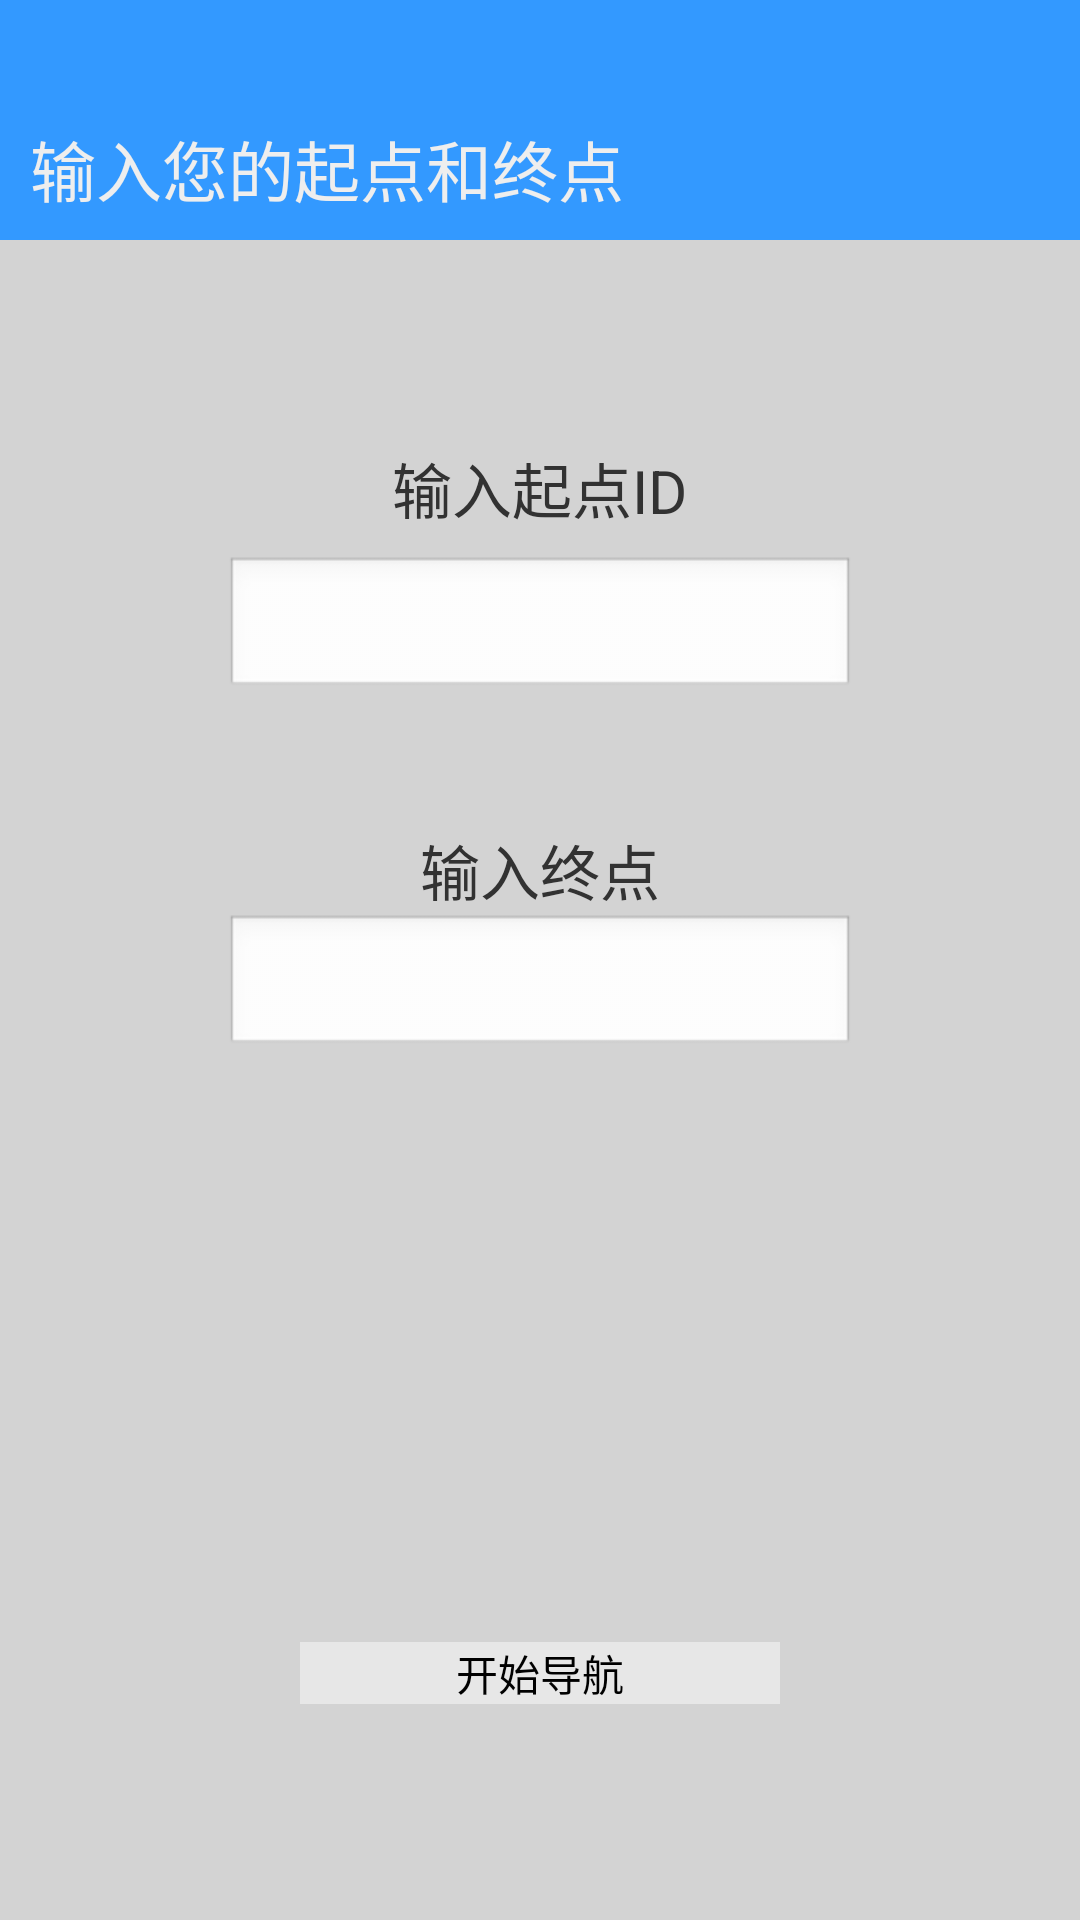

Here is an Android app screen rendered from its layout file. Give the layout XML and the strings, colors and styles it references.
<!-- AndroidManifest.xml: application theme AppsTheme -->
<!-- res/layout/activity_main.xml -->
<RelativeLayout xmlns:android="http://schemas.android.com/apk/res/android"
    xmlns:tools="http://schemas.android.com/tools"
    android:id="@+id/main1"
    android:layout_width="match_parent"
    android:layout_height="match_parent"
    android:background="@color/light_gray"
    tools:context="com.vuforia.samples.VuforiaSamples.ui.ActivityList.MainActivity" >

    <LinearLayout
        android:id="@+id/linearLayout1"
        android:layout_width="match_parent"
        android:layout_height="80dp"
        android:layout_alignParentLeft="true"
        android:layout_alignParentTop="true"
        android:layout_centerHorizontal="true"
        android:background="@color/title"
        android:orientation="vertical" >

        <TextView
            android:id="@+id/textView1"
            android:layout_width="wrap_content"
            android:layout_height="wrap_content"
            android:layout_gravity="left"
            android:paddingTop="40dp"
            android:paddingLeft="10dp"
            android:text="输入您的起点和终点"
            android:textColor="#ffeeeeee"
            android:textSize="22dp" />
    </LinearLayout>

    <LinearLayout
        android:id="@+id/linearLayout2"
        android:layout_width="match_parent"
        android:layout_height="10dp"
        android:layout_alignParentLeft="true"
        android:layout_below="@+id/linearLayout1"
        android:layout_marginTop="36dp"
        android:orientation="vertical" >


    </LinearLayout>

    <Button
        android:id="@+id/start_button"
        android:layout_width="160dp"
        android:layout_height="wrap_content"
        android:layout_alignParentBottom="true"
        android:layout_centerHorizontal="true"
        android:layout_marginBottom="72dp"
        android:background="@color/button"
        android:text="开始导航" />

    <LinearLayout
        android:id="@+id/l1"
        android:layout_width="fill_parent"
        android:layout_height="50dp"
        android:layout_alignParentLeft="true"
        android:layout_below="@+id/textView3"
        android:layout_marginTop="30dp"
        android:orientation="vertical" >
    </LinearLayout>

    <TextView
        android:id="@+id/textView4"
        android:layout_width="wrap_content"
        android:layout_height="wrap_content"
        android:layout_below="@+id/linearLayout2"
        android:layout_centerHorizontal="true"
        android:layout_marginTop="22dp"
        android:text="输入起点ID"
        android:textSize="20dp" />
    <AutoCompleteTextView
        android:id="@+id/autoCompleteTextView1"
        android:layout_width="wrap_content"
        android:layout_height="wrap_content"
        android:layout_below="@+id/textView3"
        android:layout_centerHorizontal="true"
        android:gravity="center"
        android:ems="10" >
    </AutoCompleteTextView>

    <TextView
        android:id="@+id/textView3"
        android:layout_width="wrap_content"
        android:layout_height="wrap_content"
        android:layout_below="@+id/autoCompleteTextView2"
        android:layout_centerHorizontal="true"
        android:layout_marginTop="42dp"       
        android:text="输入终点"
        android:textSize="20dp" />


    <AutoCompleteTextView
        android:id="@+id/autoCompleteTextView2"
        android:layout_width="wrap_content"
        android:layout_height="wrap_content"
        android:layout_alignLeft="@+id/autoCompleteTextView1"
        android:layout_below="@+id/textView4"
        android:layout_marginTop="8dp"
        android:gravity="center"
        android:ems="10" >
    </AutoCompleteTextView>

</RelativeLayout>
<!-- resources referenced by this layout -->
<resources>
  <color name="button">#e7e7e7</color>
  <color name="light_gray">#D3D3D3</color>
  <color name="title">#3399ff</color>
  <style name="AppsTheme" parent="@android:style/Theme.Light.NoTitleBar.Fullscreen">
          <item name="android:windowNoTitle">true</item>
          <item name="android:windowBackground">@color/black</item>
      </style>
  <color name="black">#000000</color>
</resources>
